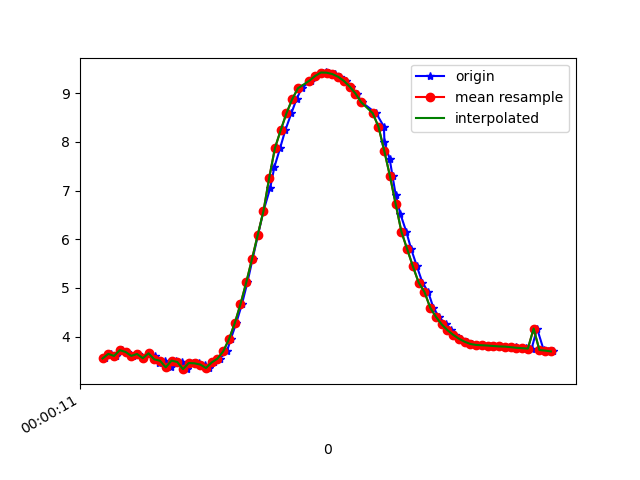

Data behind this chart, as committed beside it:
1617667211628, 362848273805566, 3.54911, -1.5083569, 9.009369
1617667211650, 362848293036336, 3.644, -1.475, 8.977
1617667211666, 362848312267106, 3.601, -1.455, 8.997
1617667211686, 362848331497876, 3.72, -1.593, 8.926
1617667211705, 362848350728646, 3.683, -1.548, 8.948
1617667211725, 362848369959416, 3.602, -1.561, 8.979
1617667211743, 362848389190186, 3.642, -1.524, 8.97
1617667211762, 362848408420956, 3.554, -1.505, 9.008
1617667211781, 362848427789693, 3.656, -1.652, 8.941
1617667211803, 362848447020463, 3.606, -1.603, 8.97
1617667211818, 362848466251233, 3.456, -1.685, 9.014
1617667211837, 362848485482003, 3.502, -1.659, 9.001
1617667211857, 362848504712773, 3.367, -1.645, 9.055
1617667211875, 362848523943543, 3.505, -1.731, 8.986
1617667211895, 362848543174313, 3.477, -1.668, 9.009
1617667211914, 362848562405083, 3.33, -1.633, 9.071
1617667211934, 362848581635853, 3.456, -1.616, 9.027
1617667211956, 362848600866623, 3.45, -1.576, 9.036
1617667211975, 362848620097393, 3.424, -1.532, 9.054
1617667211990, 362848639328163, 3.353, -1.508, 9.084
1617667212009, 362848658558933, 3.468, -1.317, 9.071
1617667212028, 362848677789703, 3.547, -1.123, 9.066
1617667212053, 362848697020473, 3.697, -0.9371, 9.027
1617667212066, 362848716251243, 3.945, -0.7851, 8.937
1617667212085, 362848735482013, 4.273, -0.6818, 8.793
1617667212105, 362848754712783, 4.666, -0.5786, 8.599
1617667212124, 362848773943553, 5.112, -0.4397, 8.35
1617667212142, 362848793174323, 5.591, -0.2747, 8.044
1617667212161, 362848812405093, 6.088, -0.123, 7.679
1617667212180, 362848831635863, 6.58, 0.003811, 7.262
1617667212203, 362848850866633, 7.045, 0.1268, 6.811
1617667212218, 362848870097403, 7.483, 0.2601, 6.323
1617667212238, 362848889328173, 7.875, 0.3574, 5.822
1617667212256, 362848908558943, 8.24, 0.3896, 5.291
1617667212277, 362848927789713, 8.587, 0.4013, 4.705
1617667212295, 362848947020483, 8.877, 0.4433, 4.128
1617667212313, 362848966251253, 9.101, 0.5508, 3.593
1617667212344, 362848985482023, 9.258, 0.7084, 3.136
1617667212361, 362849004712793, 9.355, 0.8628, 2.79
1617667212386, 362849023943563, 9.423, 0.8149, 2.567
1617667212399, 362849043174333, 9.426, 1.118, 2.438
1617667212409, 362849062405103, 9.421, 1.207, 2.416
1617667212428, 362849081635873, 9.392, 1.274, 2.493
1617667212447, 362849100866643, 9.336, 1.328, 2.669
1617667212468, 362849120097413, 9.25, 1.372, 2.932
1617667212486, 362849139328183, 9.135, 1.395, 3.263
1617667212504, 362849158558953, 8.993, 1.377, 3.643
1617667212522, 362849177789723, 8.813, 1.323, 4.076
1617667212572, 362849197020493, 8.588, 1.245, 4.554
1617667212599, 362849216251263, 8.314, 1.144, 5.061
1617667212601, 362849235482033, 7.993, 1.044, 5.574
1617667212619, 362849254712803, 7.651, 0.941, 6.051
1617667212629, 362849273943573, 7.298, 0.7997, 6.491
1617667212640, 362849293174343, 6.914, 0.6177, 6.917
1617667212656, 362849312405113, 6.524, 0.4107, 7.301
1617667212677, 362849331635883, 6.152, 0.1943, 7.626
1617667212694, 362849350866653, 5.795, 0.009377, 7.903
1617667212714, 362849370097423, 5.44, -0.1281, 8.151
1617667212733, 362849389328193, 5.108, -0.2611, 8.359
1617667212753, 362849408558963, 4.918, -0.943, 8.424
1617667212771, 362849427789733, 4.596, -0.5712, 8.637
... 22 more rows
